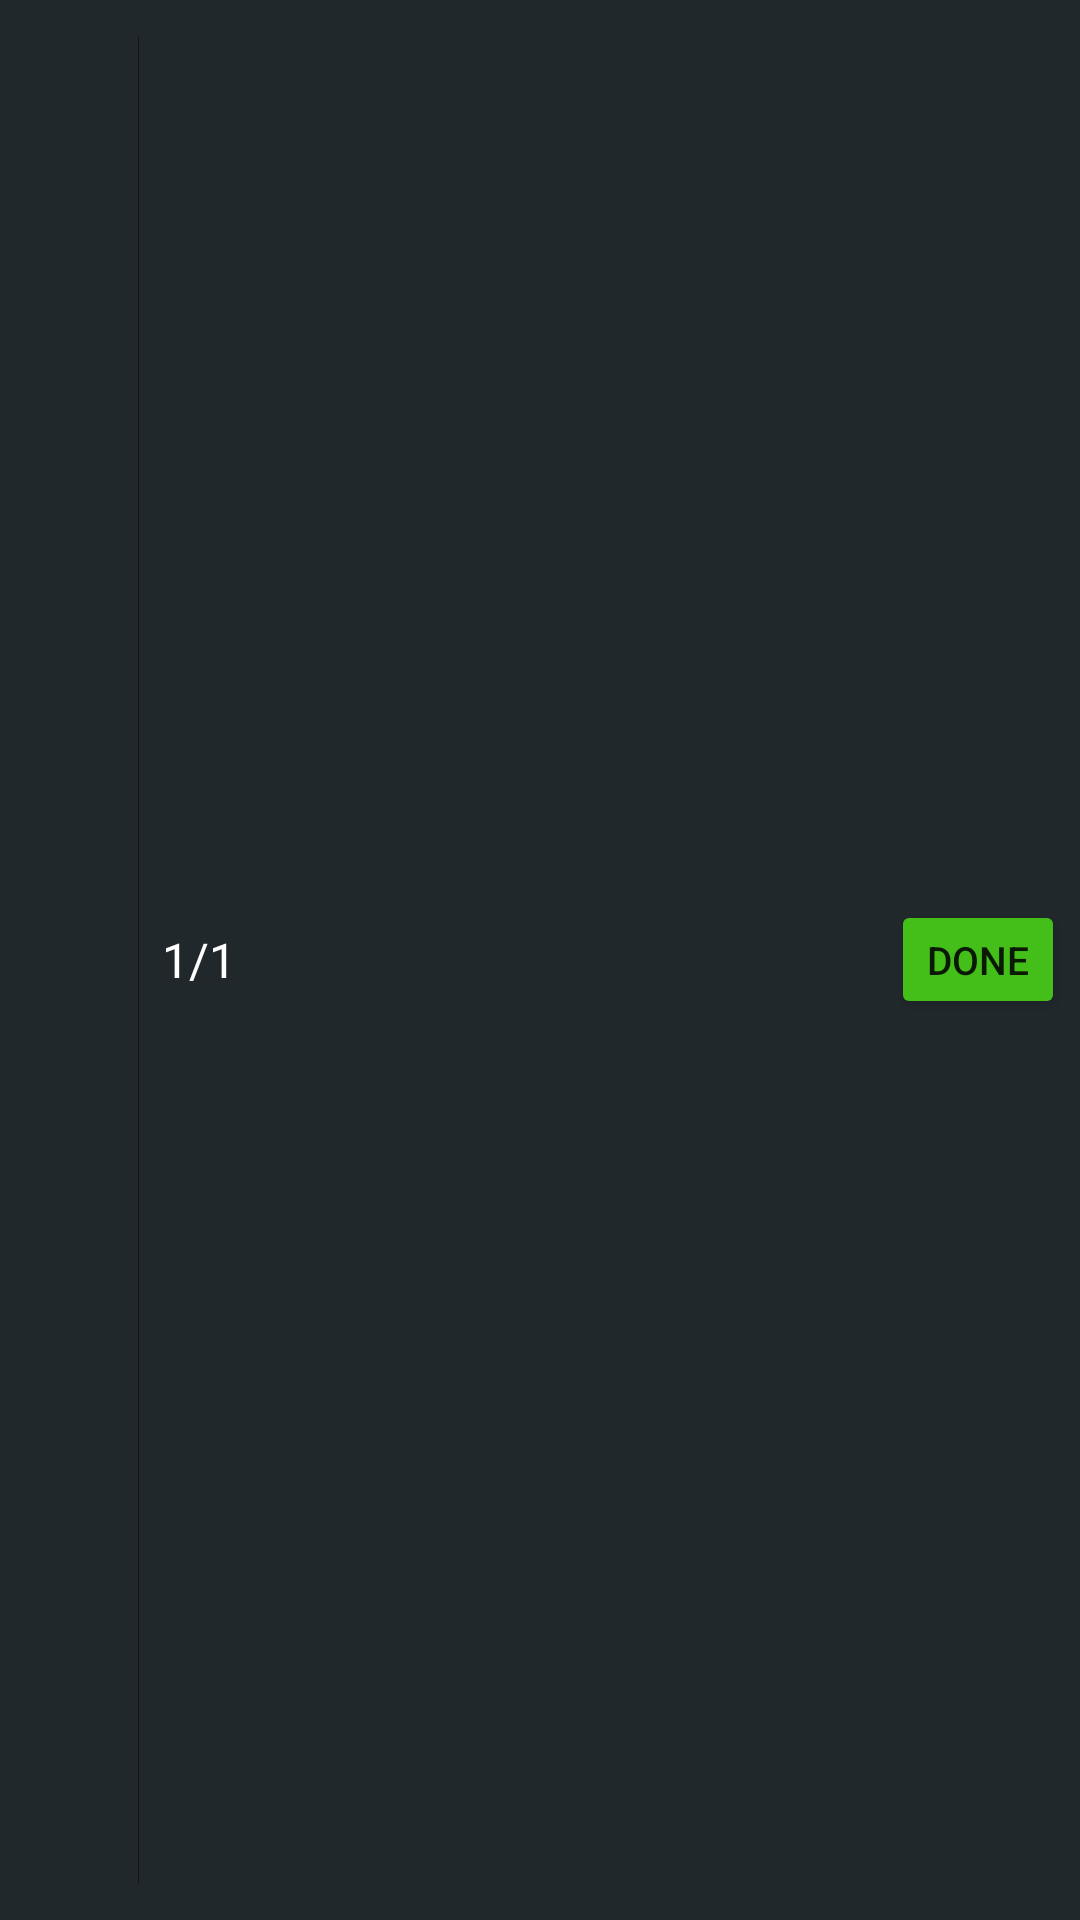

This screen was rendered from an Android layout file. Write that file and the resources it references.
<!-- AndroidManifest.xml: fallback theme Theme.MaterialComponents.DayNight.NoActionBar -->
<!-- res/layout/dcloud_gallery_preview_actionbar.xml -->
<?xml version="1.0" encoding="utf-8"?>
<RelativeLayout android:background="#ff21282c" android:clickable="true" android:layout_width="match_parent" android:layout_height="48.0dp"
  xmlns:android="http://schemas.android.com/apk/res/android">
    <ImageView android:id="@id/btn_back" android:padding="14.0dp" android:layout_width="46.0dp" android:layout_height="match_parent" android:src="@drawable/dcloud_gallery_ic_back" android:layout_centerVertical="true" />
    <View android:background="#cc111111" android:layout_width="1.0px" android:layout_height="match_parent" android:layout_marginTop="12.0dp" android:layout_marginBottom="12.0dp" android:layout_toRightOf="@id/btn_back" />
    <TextView android:textSize="16.0sp" android:textColor="#ffffffff" android:id="@id/bar_title" android:layout_width="wrap_content" android:layout_height="wrap_content" android:layout_marginLeft="8.0dp" android:text="1/1" android:layout_toRightOf="@id/btn_back" android:layout_centerVertical="true" />
    <Button android:textSize="13.0sp" android:textColor="@color/dcloud_gallery_default_text_color" android:id="@id/done" android:background="@drawable/dcloud_gallery_action_btn" android:paddingLeft="8.0dp" android:paddingTop="5.0dp" android:paddingRight="8.0dp" android:paddingBottom="5.0dp" android:layout_width="wrap_content" android:layout_height="wrap_content" android:layout_marginRight="9.0dp" android:minWidth="1.0dp" android:minHeight="1.0dp" android:text="@string/dcloud_gallery_done" android:layout_alignParentRight="true" android:layout_centerVertical="true" />
</RelativeLayout>
<!-- resources referenced by this layout -->
<resources>
  <!-- drawable dcloud_gallery_action_btn (drawable) -->
  <?xml version="1.0" encoding="utf-8"?>
  <selector
    xmlns:android="http://schemas.android.com/apk/res/android">
      <item android:state_pressed="true">
          <shape android:shape="rectangle">
              <corners android:radius="2.0dp" />
              <solid android:color="#ff44bf1a" />
          </shape>
      </item>
      <item android:state_enabled="true">
          <shape android:shape="rectangle">
              <corners android:radius="2.0dp" />
              <solid android:color="#ff44bf1a" />
          </shape>
      </item>
      <item android:state_enabled="false">
          <shape android:shape="rectangle">
              <corners android:radius="2.0dp" />
              <solid android:color="#ff337523" />
          </shape>
      </item>
      <item>
          <shape android:shape="rectangle">
              <corners android:radius="2.0dp" />
              <solid android:color="#ff337523" />
          </shape>
      </item>
  </selector>
  <string name="dcloud_gallery_done">Done</string>
</resources>
